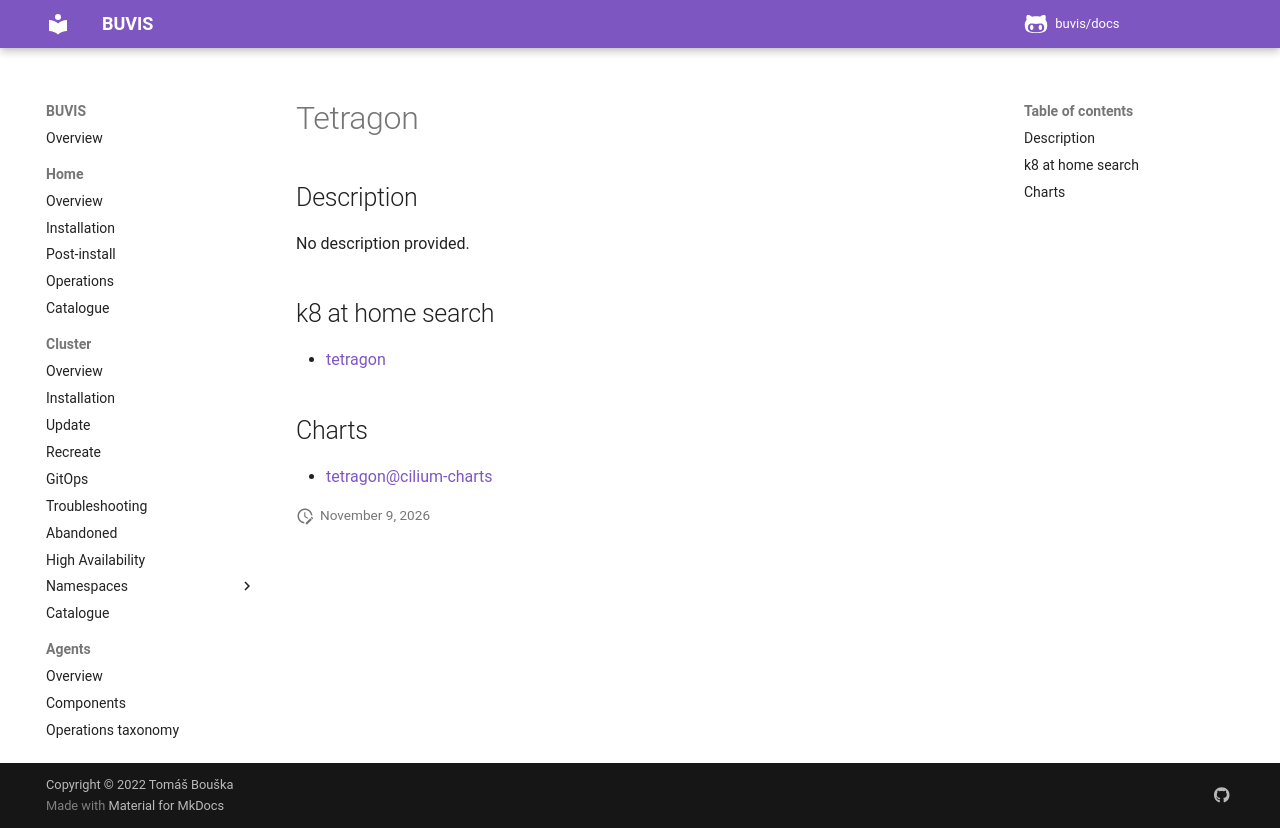

repository: buvis/docs · page: cluster/catalogue/tetragon/index.html · generator: mkdocs

# Tetragon

## Description

No description provided.

## k8 at home search

- [tetragon](https://nanne.dev/k8s-at-home-search/#/tetragon)

## Charts

- [tetragon@cilium-charts](https://helm.cilium.io/)
